Image classification data set "images" (EnzoN7/Image-classification on GitHub). Class labels (9): apricot, avocado, blueberries, cherries, kiwi, peaches, strawberries, watermelons, apples.

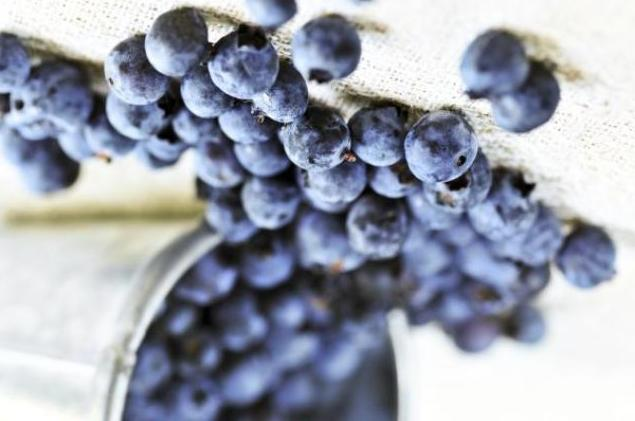
Label: blueberries

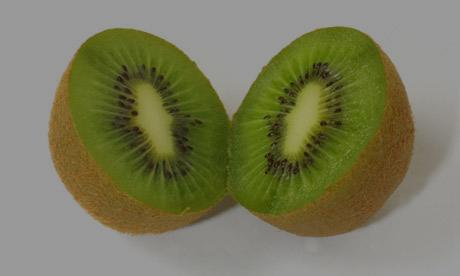
Label: kiwi

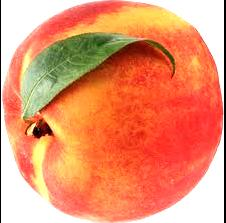
Label: peaches

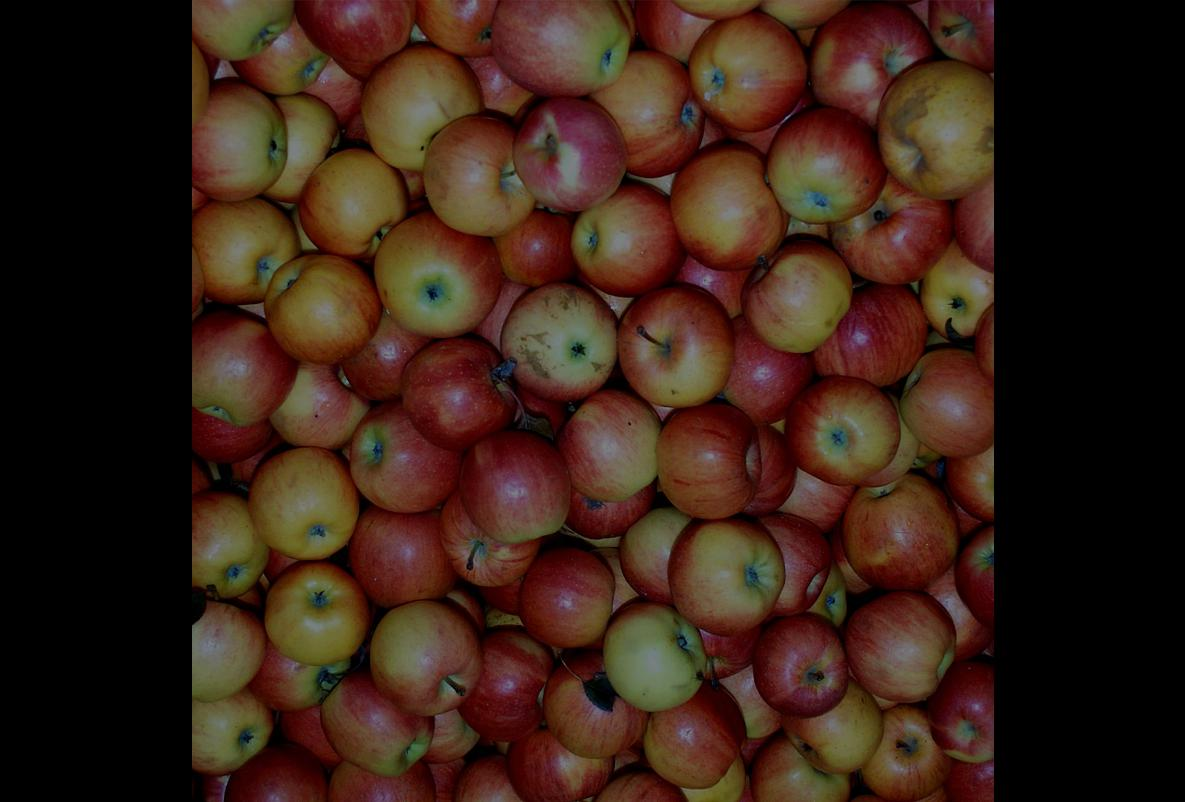
Label: apples

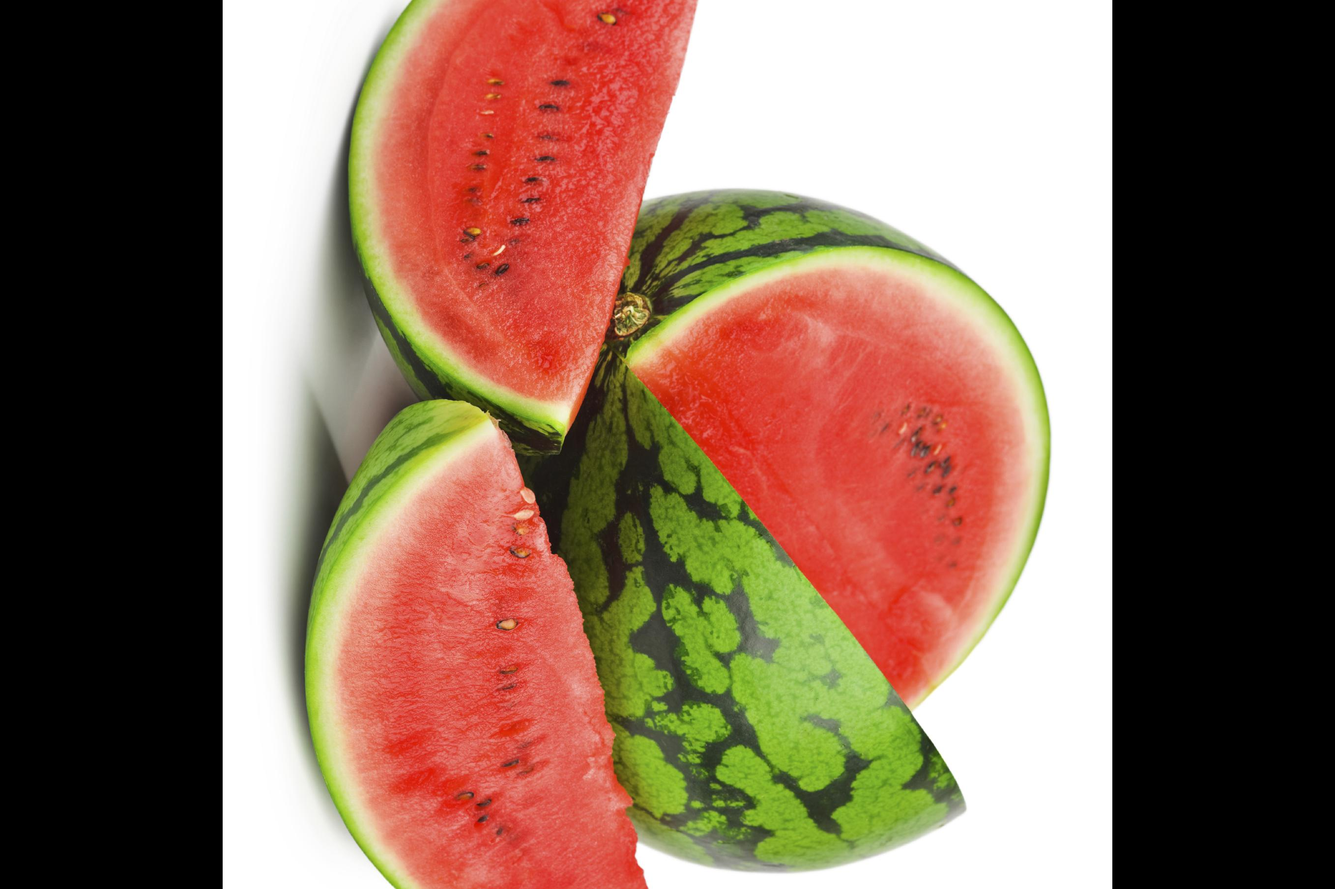
Label: watermelons

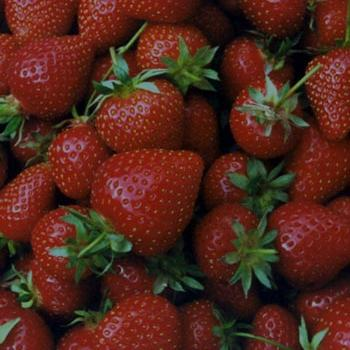
Label: strawberries
